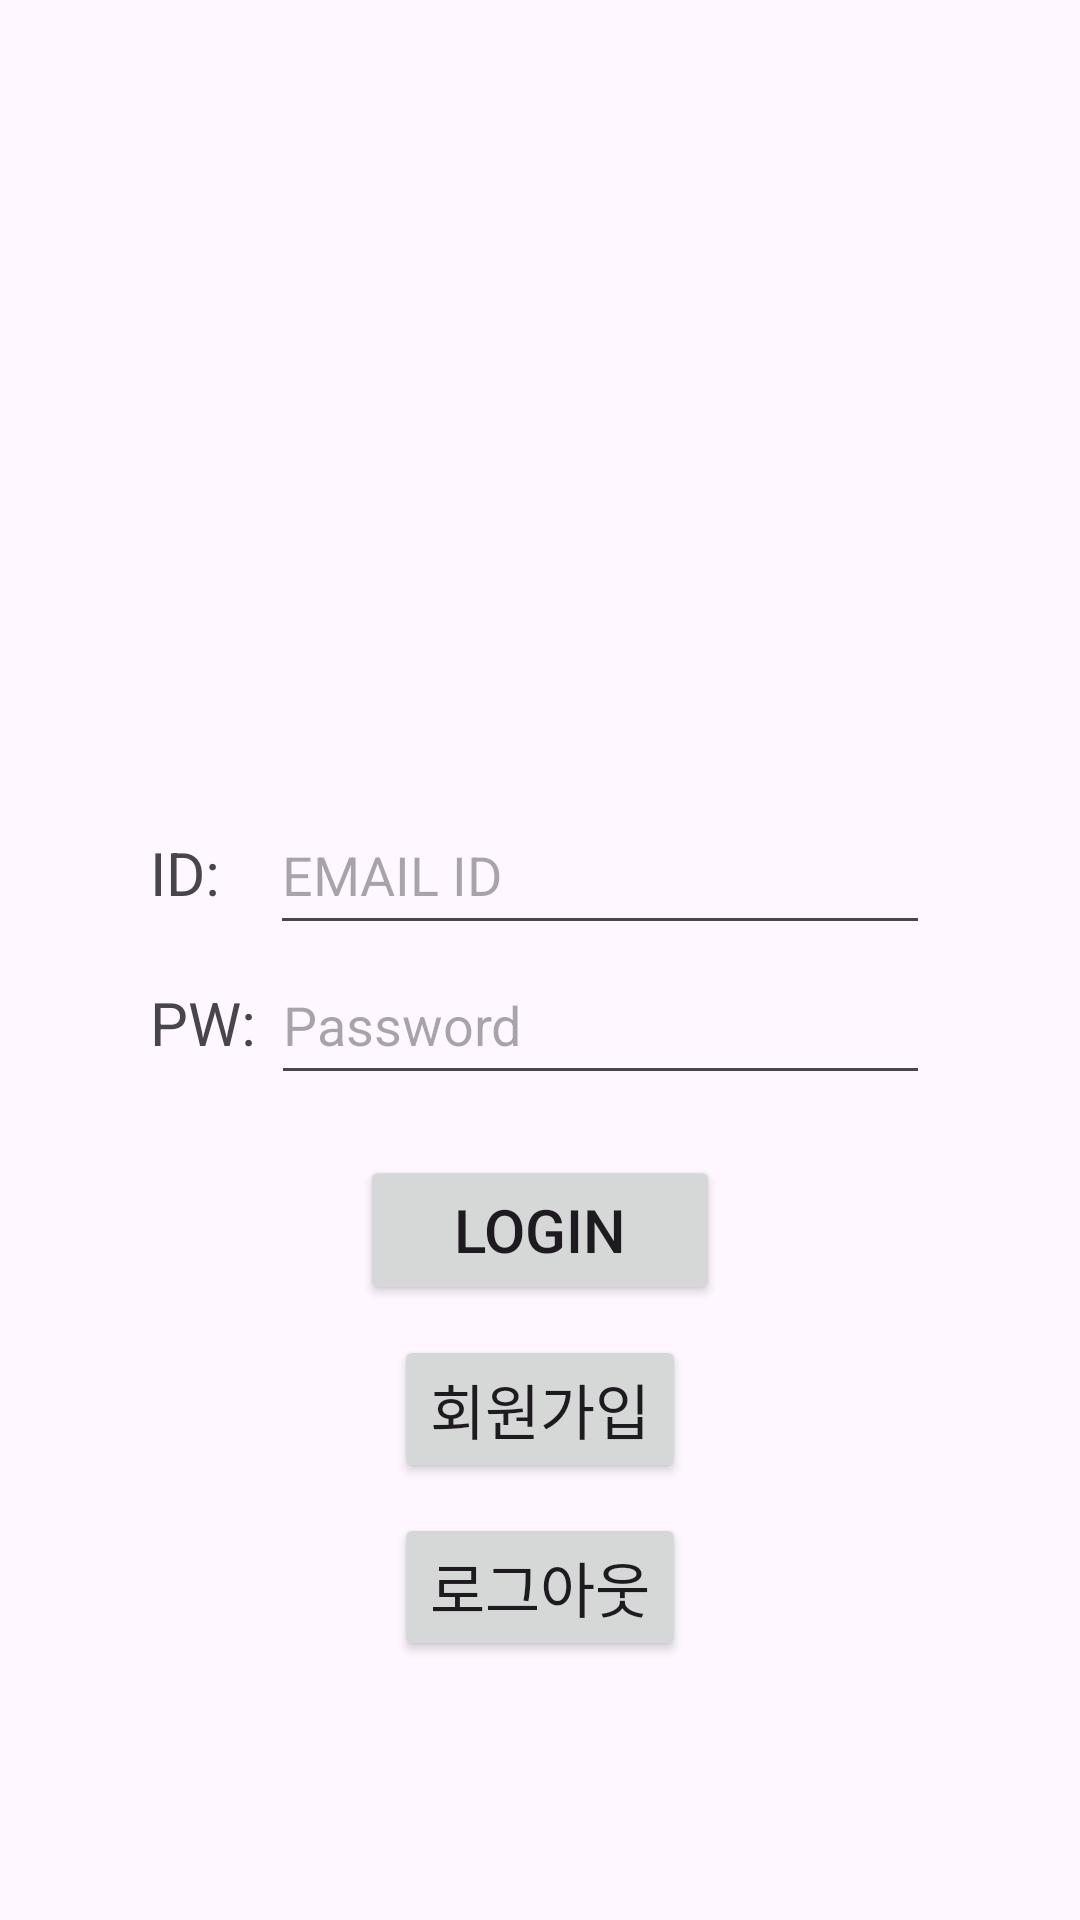

Write the Android layout XML for this screen, with the resource values it uses.
<!-- AndroidManifest.xml: application theme Theme.Capstone_MyApplication -->
<!-- res/layout/activity_login_main.xml -->
<?xml version="1.0" encoding="utf-8"?>
<LinearLayout
    xmlns:android="http://schemas.android.com/apk/res/android"
    xmlns:app="http://schemas.android.com/apk/res-auto"
    xmlns:tools="http://schemas.android.com/tools"
    android:layout_width="match_parent"
    android:layout_height="match_parent"
    tools:context=".Login_MainActivity"
    android:orientation="vertical">

    
    <LinearLayout
        android:layout_width="match_parent"
        android:layout_height="50dp"/>
    
    <LinearLayout
        android:layout_width="match_parent"
        android:layout_height="wrap_content"
        android:orientation="vertical">

        <ImageView
            android:layout_width="200dp"
            android:layout_height="200dp"
            android:src="@drawable/logo"
            android:layout_gravity="center"/>

    </LinearLayout>

    
    <LinearLayout
        android:layout_width="match_parent"
        android:layout_height="wrap_content"
        android:layout_marginLeft="50dp"
        android:layout_marginTop="15dp"
        android:layout_marginRight="50dp"
        android:orientation="vertical">

        
        <LinearLayout
            android:layout_width="match_parent"
            android:layout_height="wrap_content">

            <TextView
                android:id="@+id/loginId"
                android:layout_width="40dp"
                android:layout_height="wrap_content"
                android:text="ID: "
                android:textSize="20dp" />

            <EditText
                android:id="@+id/loginIdText"
                android:layout_width="match_parent"
                android:layout_height="50dp"
                android:hint="EMAIL ID" />

        </LinearLayout>

        
        <LinearLayout
            android:layout_width="match_parent"
            android:layout_height="wrap_content">

            <TextView
                android:id="@+id/loginPw"
                android:layout_width="wrap_content"
                android:layout_height="wrap_content"
                android:text="PW: "
                android:textSize="20dp" />

            <EditText
                android:id="@+id/loginPwText"
                android:layout_width="match_parent"
                android:inputType="textPassword"
                android:layout_height="50dp"
                android:hint="Password" />

        </LinearLayout>

        
        <Button
            android:id="@+id/loginBtn"
            android:layout_width="120dp"
            android:layout_height="50dp"
            android:layout_gravity="center"
            android:layout_marginTop="20dp"
            android:text="LogIn"
            android:textSize="20dp" />

        
        <Button
            android:id="@+id/joinBtn"
            android:layout_width="wrap_content"
            android:layout_height="wrap_content"
            android:layout_gravity="center"
            android:layout_marginTop="10dp"
            android:text="회원가입"
            android:textSize="20dp" />

        
        <Button
            android:id="@+id/logOutBtn"
            android:layout_width="wrap_content"
            android:layout_height="wrap_content"
            android:layout_gravity="center"
            android:layout_marginTop="10dp"
            android:text="로그아웃"
            android:textSize="20dp" />

    </LinearLayout>

</LinearLayout>
<!-- resources referenced by this layout -->
<resources>
  <style name="Theme.Capstone_MyApplication" parent="Base.Theme.Capstone_MyApplication" />
  <style name="Base.Theme.Capstone_MyApplication" parent="Theme.Material3.DayNight.NoActionBar">
          
          <item name="colorPrimary">#ABB2B9</item>
      </style>
</resources>
